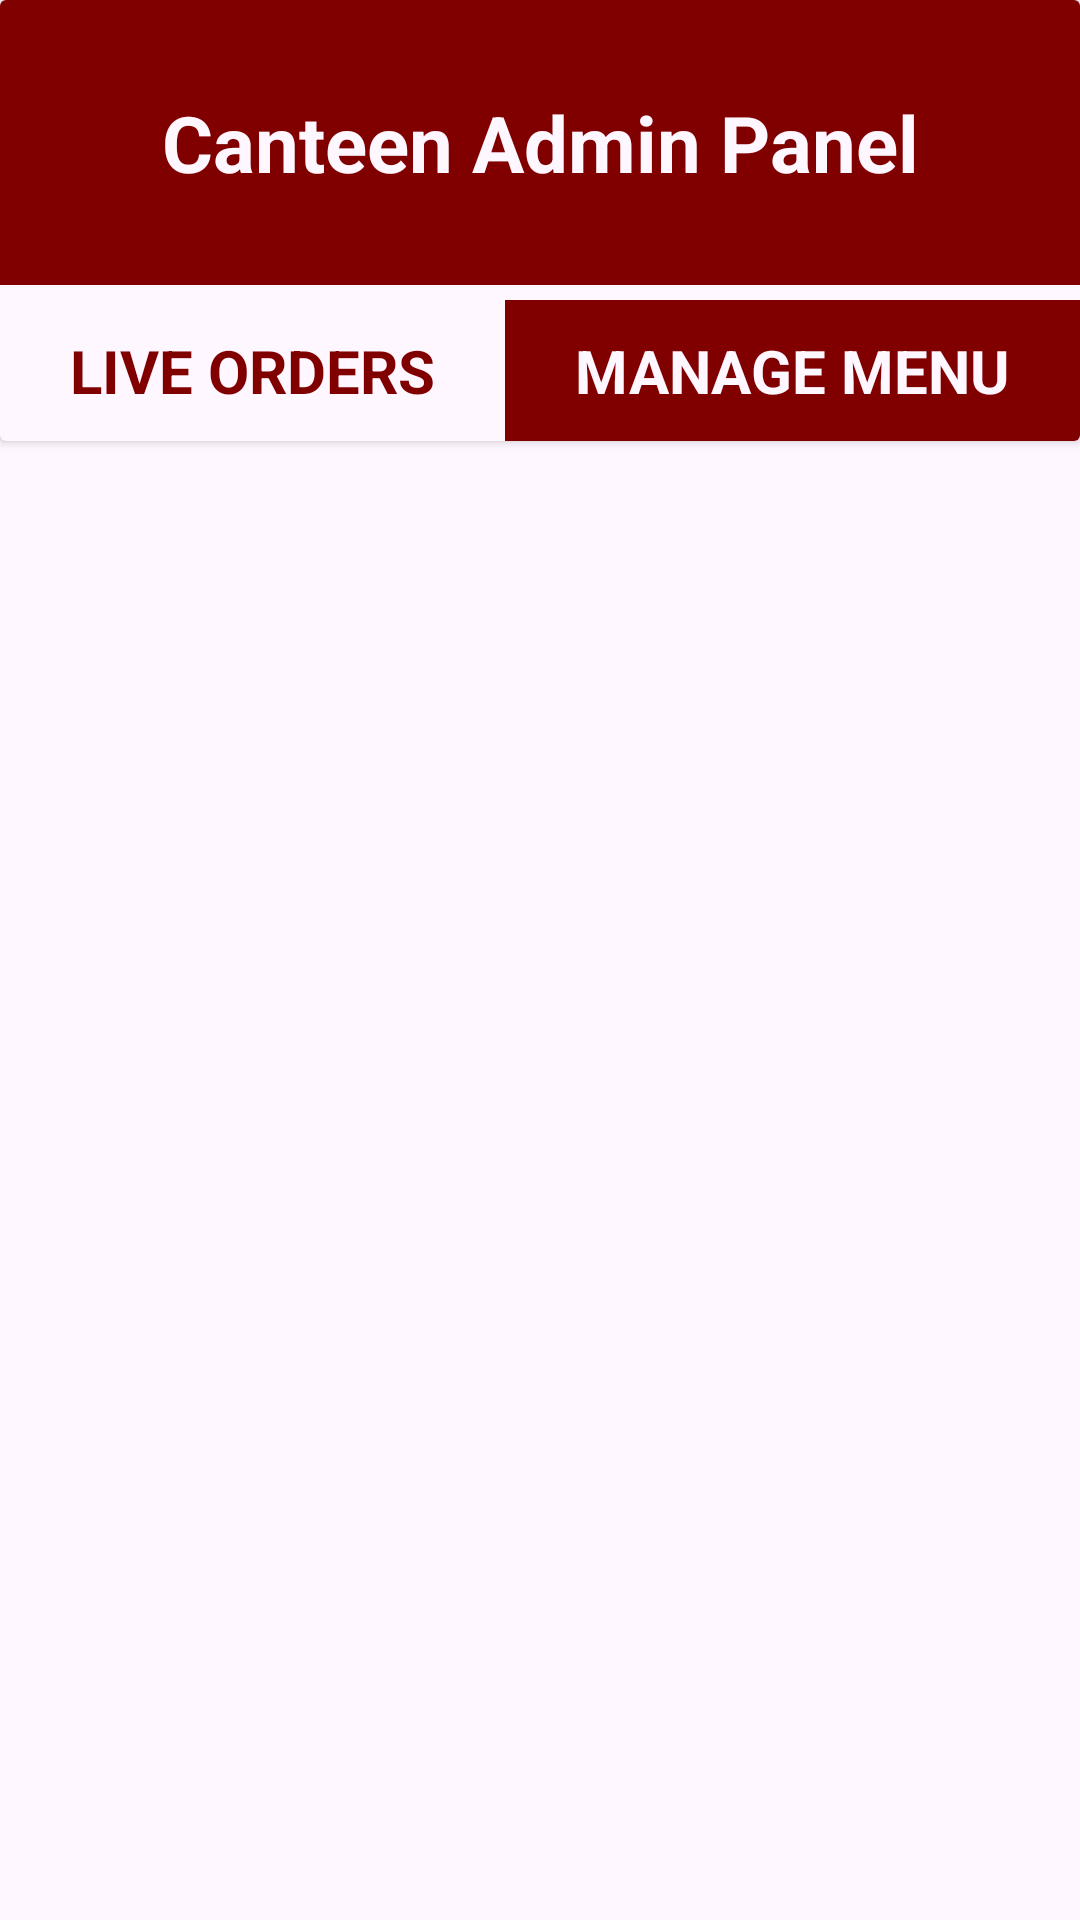

Here is an Android app screen rendered from its layout file. Give the layout XML and the strings, colors and styles it references.
<!-- AndroidManifest.xml: application theme Theme.QKart_bhavishya -->
<!-- res/layout/activity_live_orders_admin.xml -->
<?xml version="1.0" encoding="utf-8"?>
<LinearLayout android:layout_width="match_parent"
    android:layout_height="match_parent"
    xmlns:app="http://schemas.android.com/apk/res-auto"
    xmlns:tools="http://schemas.android.com/tools"
    android:background="@color/off_white"
    android:orientation="vertical"
    android:id="@+id/main"
    xmlns:android="http://schemas.android.com/apk/res/android"
    tools:context=".LiveOrdersAdminActivity">

    <androidx.cardview.widget.CardView
        android:layout_width="match_parent"
        android:layout_height="wrap_content"
        android:layout_marginBottom="5dp"
        android:backgroundTint="@color/off_white"
        android:elevation="10dp">

        <LinearLayout
            android:layout_width="match_parent"
            android:layout_height="match_parent"
            android:orientation="vertical">
    <TextView
        android:layout_width="match_parent"
        android:layout_height="wrap_content"
        android:text="Canteen Admin Panel"
        android:background="@color/maroon"
        android:padding="30dp"
        android:layout_marginBottom="5dp"
        android:textColor="@color/off_white"
        android:gravity="center"
        android:textStyle="bold"
        android:textSize="26dp"/>


            <LinearLayout
                android:layout_width="match_parent"
                android:layout_height="wrap_content">
        <TextView
            android:layout_width="wrap_content"
            android:layout_height="wrap_content"
            android:layout_weight="1"
            android:text="LIVE ORDERS"
            android:padding="10dp"
            android:gravity="center"
            android:layout_gravity="center"
            android:textSize="20dp"
            android:textStyle="bold"
            android:textColor="@color/maroon"/>

                <TextView
                    android:layout_width="wrap_content"
                    android:layout_height="wrap_content"
                    android:layout_weight="1"
                    android:text="MANAGE MENU"
                    android:padding="10dp"
                    android:gravity="center"
                    android:id="@+id/btnManageMenu"
                    android:background="@color/maroon"
                    android:layout_gravity="center"
                    android:textSize="20dp"
                    android:textStyle="bold"
                    android:textColor="@color/off_white"/>

            </LinearLayout>
        </LinearLayout>
    </androidx.cardview.widget.CardView>


    <androidx.recyclerview.widget.RecyclerView
        android:layout_width="match_parent"
        android:layout_height="0dp"
        android:layout_weight="1"
        android:id="@+id/rvorders"/>


</LinearLayout>
<!-- resources referenced by this layout -->
<resources>
  <color name="maroon">#800000</color>
  <color name="off_white">#FFF7FF</color>
  <style name="Theme.QKart_bhavishya" parent="Base.Theme.QKart_bhavishya" />
  <style name="Base.Theme.QKart_bhavishya" parent="Theme.Material3.DayNight.NoActionBar">
          
          
      </style>
</resources>
